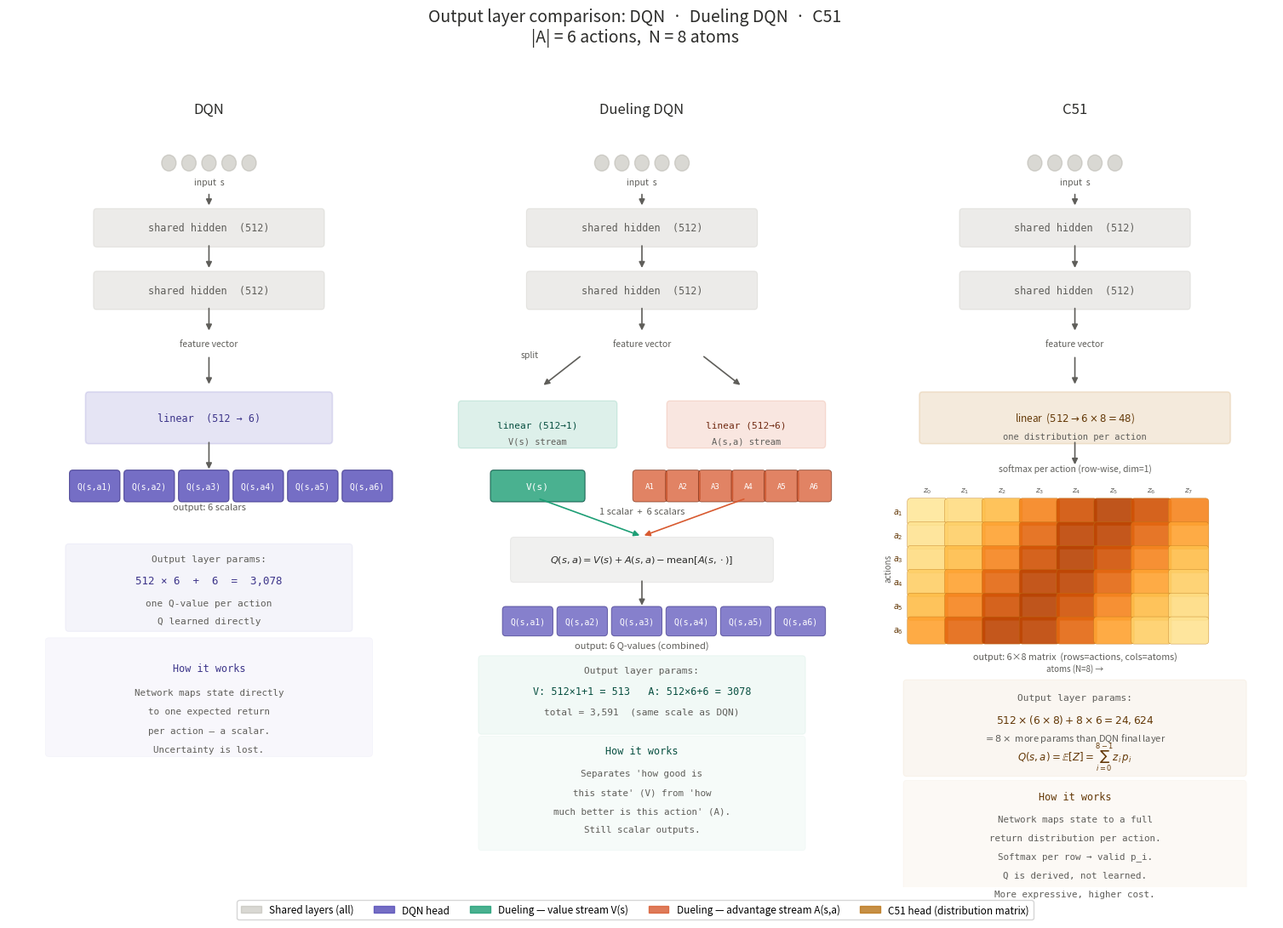

This chart was generated by the following Python code: (Note: this script raises an exception after producing the figure.)
"""
Output Layer Comparison: DQN vs Dueling DQN vs C51
====================================================
Visualizes the structural difference between the final layers
of each architecture, showing how the output shape changes.

Assumes:
  |A| = 6 actions
  N   = 8 atoms  (simplified from 51 for visual clarity)
  Hidden layer size = 512

author: Guilherme Alves Silveira
generated with AI tools
"""

import numpy as np
import matplotlib.pyplot as plt
import matplotlib.patches as mpatches
from matplotlib.patches import FancyArrowPatch, FancyBboxPatch
from matplotlib.gridspec import GridSpec

# ── Config ─────────────────────────────────────────────────────────────────────
N_ACTIONS = 6
N_ATOMS   = 8
HIDDEN    = 512

# ── Colors ─────────────────────────────────────────────────────────────────────
C_SHARED  = "#B4B2A9"   # gray  — shared layers
C_DQN     = "#534AB7"   # purple — DQN head
C_DUELING_V = "#1D9E75" # teal  — value stream
C_DUELING_A = "#D85A30" # coral — advantage stream
C_C51     = "#BA7517"   # amber — C51 head
C_SOFT    = "#085041"   # dark teal — softmax result
C_BG      = "#F8F8F8"
C_TEXT    = "#2C2C2A"
C_MUTED   = "#5F5E5A"

fig = plt.figure(figsize=(16, 11))
fig.patch.set_facecolor("white")

fig.suptitle(
    "Output layer comparison: DQN  ·  Dueling DQN  ·  C51\n"
    f"|A| = {N_ACTIONS} actions,  N = {N_ATOMS} atoms",
    fontsize=14, fontweight="500", y=0.98, color=C_TEXT
)

gs = GridSpec(1, 3, figure=fig,
              left=0.04, right=0.97,
              top=0.90,  bottom=0.04,
              wspace=0.08)

axes = [fig.add_subplot(gs[0, i]) for i in range(3)]
for ax in axes:
    ax.set_facecolor(C_BG)
    ax.set_xlim(0, 10)
    ax.set_ylim(0, 18)
    ax.axis("off")


# ── Helper functions ───────────────────────────────────────────────────────────
def rounded_box(ax, x, y, w, h, color, alpha=1.0, lw=0.8,
                edgecolor=None, zorder=2):
    ec = edgecolor if edgecolor else color
    box = FancyBboxPatch(
        (x, y), w, h,
        boxstyle="round,pad=0.08",
        facecolor=color, edgecolor=ec,
        alpha=alpha, linewidth=lw, zorder=zorder
    )
    ax.add_patch(box)
    return box


def label(ax, x, y, text, fontsize=9, color=C_TEXT,
          ha="center", va="center", weight="normal"):
    ax.text(x, y, text, fontsize=fontsize, color=color,
            ha=ha, va=va, fontweight=weight,
            fontfamily="monospace" if "$" not in text else "sans-serif")


def arrow(ax, x1, y1, x2, y2, color=C_MUTED, lw=1.2):
    ax.annotate("",
                xy=(x2, y2), xytext=(x1, y1),
                arrowprops=dict(
                    arrowstyle="-|>",
                    color=color, lw=lw,
                    mutation_scale=10
                ), zorder=3
                )


def neuron_row(ax, x_center, y, n, color, radius=0.18, spacing=0.5,
               label_text=None, alpha=1.0):
    """Draw a row of n neuron circles, centered at x_center."""
    total_w = (n - 1) * spacing
    x_start = x_center - total_w / 2
    for i in range(n):
        cx = x_start + i * spacing
        circle = plt.Circle((cx, y), radius,
                            color=color, alpha=alpha, zorder=3)
        ax.add_patch(circle)
    if label_text:
        ax.text(x_center, y - 0.55, label_text,
                fontsize=7.5, color=C_MUTED, ha="center", va="top")


def shared_layers(ax, title):
    """Draw the shared backbone present in all three architectures."""
    ax.text(5, 17.4, title, fontsize=12, color=C_TEXT,
            ha="center", va="center", fontweight="500")

    # input layer
    neuron_row(ax, 5, 16.2, 5, C_SHARED, alpha=0.5)
    ax.text(5, 15.78, "input  s", fontsize=7.5, color=C_MUTED,
            ha="center", va="center")

    arrow(ax, 5, 15.55, 5, 15.2)

    # hidden layer 1
    rounded_box(ax, 2.2, 14.4, 5.6, 0.7, C_SHARED, alpha=0.25)
    label(ax, 5, 14.75, "shared hidden  (512)", fontsize=8.5, color=C_MUTED)

    arrow(ax, 5, 14.4, 5, 13.8)

    # hidden layer 2
    rounded_box(ax, 2.2, 13.0, 5.6, 0.7, C_SHARED, alpha=0.25)
    label(ax, 5, 13.35, "shared hidden  (512)", fontsize=8.5, color=C_MUTED)

    arrow(ax, 5, 13.0, 5, 12.4)
    ax.text(5, 12.25, "feature vector", fontsize=7.5,
            color=C_MUTED, ha="center", va="top")


# ── Panel 1: DQN ──────────────────────────────────────────────────────────────
ax = axes[0]
shared_layers(ax, "DQN")

arrow(ax, 5, 11.9, 5, 11.2)

# single linear head
rounded_box(ax, 2.0, 10.0, 6.0, 1.0, C_DQN, alpha=0.15,
            edgecolor=C_DQN, lw=1.2)
label(ax, 5, 10.5, f"linear  (512 → {N_ACTIONS})",
      fontsize=8.5, color="#3C3489")

arrow(ax, 5, 10.0, 5, 9.3)

# output: one Q per action
y_out = 9.0
for i in range(N_ACTIONS):
    cx = 1.6 + i * 1.36
    rounded_box(ax, cx, y_out - 0.3, 1.1, 0.55,
                C_DQN, alpha=0.8, edgecolor="#3C3489", lw=0.8)
    label(ax, cx + 0.55, y_out - 0.02,
          f"Q(s,a{i+1})", fontsize=7, color="white")

ax.text(5, 8.45, f"output: {N_ACTIONS} scalars",
        fontsize=8, color=C_MUTED, ha="center")

# formula box
rounded_box(ax, 1.5, 5.8, 7.0, 1.8, C_DQN, alpha=0.06,
            edgecolor=C_DQN, lw=0.8)
label(ax, 5, 7.35, "Output layer params:", fontsize=8,
      color=C_MUTED, weight="500")
label(ax, 5, 6.85,
      f"512 × {N_ACTIONS}  +  {N_ACTIONS}  =  {512*N_ACTIONS + N_ACTIONS:,}",
      fontsize=9, color="#3C3489", weight="500")
label(ax, 5, 6.35, "one Q-value per action", fontsize=8, color=C_MUTED)
label(ax, 5, 5.95, "Q learned directly", fontsize=8, color=C_MUTED)

# intuition note
rounded_box(ax, 1.0, 3.0, 8.0, 2.5, C_DQN, alpha=0.04,
            edgecolor=C_DQN, lw=0.6)
label(ax, 5, 4.9, "How it works", fontsize=8.5,
      color="#3C3489", weight="500")
for i, line in enumerate([
    "Network maps state directly",
    "to one expected return",
    "per action — a scalar.",
    "Uncertainty is lost."
]):
    label(ax, 5, 4.35 - i * 0.42, line, fontsize=7.8, color=C_MUTED)


# ── Panel 2: Dueling DQN ──────────────────────────────────────────────────────
ax = axes[1]
shared_layers(ax, "Dueling DQN")

# split into two streams
arrow(ax, 3.5, 11.9, 2.5, 11.2)   # value stream
arrow(ax, 6.5, 11.9, 7.5, 11.2)   # advantage stream

ax.text(2.2, 11.85, "split", fontsize=7.5,
        color=C_MUTED, ha="center")

# value stream
rounded_box(ax, 0.5, 9.9, 3.8, 0.9, C_DUELING_V, alpha=0.15,
            edgecolor=C_DUELING_V, lw=1.0)
label(ax, 2.4, 10.35, "linear (512→1)", fontsize=8, color="#085041")
label(ax, 2.4, 9.98, "V(s) stream", fontsize=7.5, color=C_MUTED)

# advantage stream
rounded_box(ax, 5.7, 9.9, 3.8, 0.9, C_DUELING_A, alpha=0.15,
            edgecolor=C_DUELING_A, lw=1.0)
label(ax, 7.6, 10.35,
      f"linear (512→{N_ACTIONS})", fontsize=8, color="#712B13")
label(ax, 7.6, 9.98, "A(s,a) stream", fontsize=7.5, color=C_MUTED)

# outputs
# V(s) — single box
rounded_box(ax, 1.3, 8.7, 2.2, 0.55,
            C_DUELING_V, alpha=0.8, edgecolor="#085041", lw=0.8)
label(ax, 2.4, 8.98, "V(s)", fontsize=8, color="white")

# A(s,a) — one box per action
for i in range(N_ACTIONS):
    cx = 4.85 + i * 0.82
    rounded_box(ax, cx, 8.7, 0.7, 0.55,
                C_DUELING_A, alpha=0.75, edgecolor="#712B13", lw=0.6)
    label(ax, cx + 0.35, 8.98,
          f"A{i+1}", fontsize=6.5, color="white")

ax.text(5, 8.35, f"1 scalar  +  {N_ACTIONS} scalars",
        fontsize=8, color=C_MUTED, ha="center")

# combination arrows
arrow(ax, 2.4, 8.7, 5.0, 7.85, color=C_DUELING_V)
arrow(ax, 7.6, 8.7, 5.0, 7.85, color=C_DUELING_A)

# combination formula
rounded_box(ax, 1.8, 6.9, 6.4, 0.85, "#888780", alpha=0.12,
            edgecolor="#888780", lw=0.8)
label(ax, 5, 7.32, "$Q(s,a) = V(s) + A(s,a) - \\mathrm{mean}[A(s,\\cdot)]$",
      fontsize=8.2, color=C_TEXT)

arrow(ax, 5, 6.9, 5, 6.25)

# final Q output
for i in range(N_ACTIONS):
    cx = 1.6 + i * 1.36
    rounded_box(ax, cx, 5.7, 1.1, 0.5,
                C_DQN, alpha=0.7, edgecolor="#3C3489", lw=0.7)
    label(ax, cx + 0.55, 5.95,
          f"Q(s,a{i+1})", fontsize=7, color="white")

ax.text(5, 5.35, f"output: {N_ACTIONS} Q-values (combined)",
        fontsize=8, color=C_MUTED, ha="center")

# formula box
rounded_box(ax, 1.0, 3.5, 8.0, 1.6, C_DUELING_V, alpha=0.06,
            edgecolor=C_DUELING_V, lw=0.8)
label(ax, 5, 4.85, "Output layer params:", fontsize=8,
      color=C_MUTED, weight="500")
v_params = 512 * 1 + 1
a_params = 512 * N_ACTIONS + N_ACTIONS
label(ax, 5, 4.38,
      f"V: 512×1+1 = {v_params}   A: 512×{N_ACTIONS}+{N_ACTIONS} = {a_params}",
      fontsize=8.5, color="#085041", weight="500")
label(ax, 5, 3.92,
      f"total = {v_params + a_params:,}  (same scale as DQN)",
      fontsize=8, color=C_MUTED)

# intuition note
rounded_box(ax, 1.0, 0.9, 8.0, 2.4, C_DUELING_V, alpha=0.04,
            edgecolor=C_DUELING_V, lw=0.6)
label(ax, 5, 3.05, "How it works", fontsize=8.5,
      color="#085041", weight="500")
for i, line in enumerate([
    "Separates 'how good is",
    "this state' (V) from 'how",
    "much better is this action' (A).",
    "Still scalar outputs."
]):
    label(ax, 5, 2.55 - i * 0.42, line, fontsize=7.8, color=C_MUTED)


# ── Panel 3: C51 ──────────────────────────────────────────────────────────────
ax = axes[2]
shared_layers(ax, "C51")

arrow(ax, 5, 11.9, 5, 11.2)

# linear head
rounded_box(ax, 1.2, 10.0, 7.6, 1.0, C_C51, alpha=0.15,
            edgecolor=C_C51, lw=1.2)
label(ax, 5, 10.52,
      f"linear  ($512 \\rightarrow {N_ACTIONS} \\times {N_ATOMS} = {N_ATOMS*N_ACTIONS}$)",
      fontsize=8.5, color="#633806")
label(ax, 5, 10.08, "one distribution per action", fontsize=7.5, color=C_MUTED)

arrow(ax, 5, 10.0, 5, 9.4)
ax.text(5, 9.28, "softmax per action (row-wise, dim=1)",
        fontsize=7.5, color=C_MUTED, ha="center")

# matrix of distributions — rows = actions (fixed), columns = atoms
cell_w = 0.85
cell_h = 0.45
gap    = 0.08
x0     = 0.9
y_mat_top = 9.0 - 0.3   # leave room for the column headers above

mat_w = N_ATOMS * (cell_w + gap) - gap
mat_h = N_ACTIONS * (cell_h + gap) - gap

# padding card around the matrix grid (~2px equivalent breathing room)
pad = 0.14
rounded_box(ax,
            x0 - pad, (y_mat_top - mat_h) - pad,
            mat_w + 2 * pad, mat_h + 2 * pad,
            "white", alpha=0.9, edgecolor="none", lw=0.6, zorder=1)

# column headers (atoms)
for z_idx in range(N_ATOMS):
    cx = x0 + z_idx * (cell_w + gap)
    ax.text(cx + cell_w / 2, y_mat_top + 0.18,
            f"$z_{z_idx}$", fontsize=6.5, color=C_MUTED,
            ha="center", va="center")

# action rows + cells
for a_idx in range(N_ACTIONS):
    cy = y_mat_top - (a_idx + 1) * (cell_h + gap)
    ax.text(x0 - 0.18, cy + cell_h / 2,
            f"$a_{a_idx+1}$", fontsize=7, color="#633806",
            ha="right", va="center", fontweight="500")
    for z_idx in range(N_ATOMS):
        cx = x0 + z_idx * (cell_w + gap)
        intensity = np.exp(-0.5 * ((z_idx - N_ATOMS//2 + (a_idx-2)*0.5) / 2.0) ** 2)
        color_val = plt.cm.YlOrBr(0.2 + 0.6 * intensity)
        rounded_box(ax, cx, cy, cell_w, cell_h,
                    color_val, alpha=0.9, lw=0.3,
                    edgecolor="#BA7517", zorder=2)

# axis label
ax.text(x0 - 0.55, y_mat_top - mat_h / 2,
        "actions", fontsize=7, color=C_MUTED,
        ha="center", va="center", rotation=90)

ax.text(5, y_mat_top - mat_h - pad - 0.35,
        f"output: {N_ACTIONS}×{N_ATOMS} matrix  (rows=actions, cols=atoms)",
        fontsize=7.8, color=C_MUTED, ha="center")
ax.text(5, y_mat_top - mat_h - pad - 0.63,
        f"atoms (N={N_ATOMS}) →",
        fontsize=7, color=C_MUTED, ha="center")

# formula box
y_form = y_mat_top - mat_h - pad - 1.0
rounded_box(ax, 0.8, y_form - 1.9, 8.4, 2.0, C_C51, alpha=0.06,
            edgecolor=C_C51, lw=0.8)
label(ax, 5, y_form - 0.22, "Output layer params:", fontsize=8,
      color=C_MUTED, weight="500")
c51_params = 512 * N_ATOMS * N_ACTIONS + N_ATOMS * N_ACTIONS
label(ax, 5, y_form - 0.70,
      f"$512 \\times ({N_ACTIONS}\\times{N_ATOMS}) + {N_ATOMS}\\times{N_ACTIONS} = {c51_params:,}$",
      fontsize=8.8, color="#633806", weight="500")
label(ax, 5, y_form - 1.12,
      f"$= {N_ATOMS}\\times$ more params than DQN final layer",
      fontsize=8, color=C_MUTED)
label(ax, 5, y_form - 1.55,
      f"$Q(s,a) = \\mathbb{{E}}[Z] = \\sum_{{i=0}}^{{{N_ATOMS} - 1}} z_i\\,p_i$",
      fontsize=8.5, color="#633806", weight="500")

# intuition note
y_note = y_form - 2.15
rounded_box(ax, 0.8, y_note - 2.5, 8.4, 2.5, C_C51, alpha=0.04,
            edgecolor=C_C51, lw=0.6)
label(ax, 5, y_note - 0.28, "How it works", fontsize=8.5,
      color="#633806", weight="500")
for i, line in enumerate([
    "Network maps state to a full",
    "return distribution per action.",
    "Softmax per row → valid p_i.",
    "Q is derived, not learned.",
    "More expressive, higher cost."
]):
    label(ax, 5, y_note - 0.78 - i * 0.42, line, fontsize=7.8, color=C_MUTED)


# ── Legend ────────────────────────────────────────────────────────────────────
legend_patches = [
    mpatches.Patch(color=C_SHARED,    alpha=0.5,  label="Shared layers (all)"),
    mpatches.Patch(color=C_DQN,       alpha=0.8,  label="DQN head"),
    mpatches.Patch(color=C_DUELING_V, alpha=0.8,  label="Dueling — value stream V(s)"),
    mpatches.Patch(color=C_DUELING_A, alpha=0.8,  label="Dueling — advantage stream A(s,a)"),
    mpatches.Patch(color=C_C51,       alpha=0.8,  label="C51 head (distribution matrix)"),
]
fig.legend(handles=legend_patches,
           loc="lower center", ncol=5,
           fontsize=8.5, framealpha=0.8,
           bbox_to_anchor=(0.5, 0.0001))

OUT = "./graphics/output_layer_comparison_dqn_duelingdqn_c51.jpg"
plt.savefig(OUT, dpi=160, bbox_inches="tight",
            facecolor=fig.get_facecolor())
plt.close()
print(f"Saved → {OUT}")
